Run: headless pygame with SDL's dummy video driver; simulated clock (each Clock.tick advances the game by its frame time, no real sleeping); random seed 0; keys injected as events and as key.get_pressed() state; no mouse input.
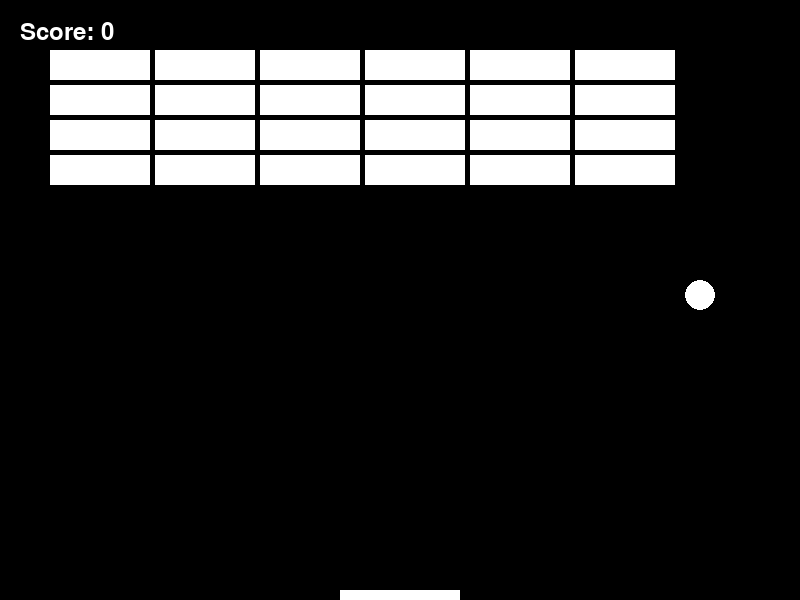
Frame 1 of 4 · flips 1–60 · no input
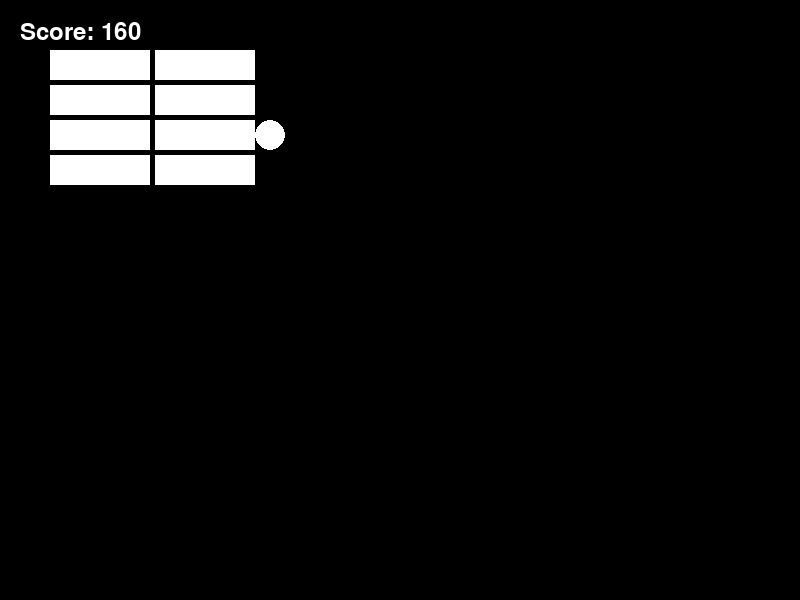
Frame 2 of 4 · flips 61–180 · tapped SPACE, RETURN · held RIGHT (→), D
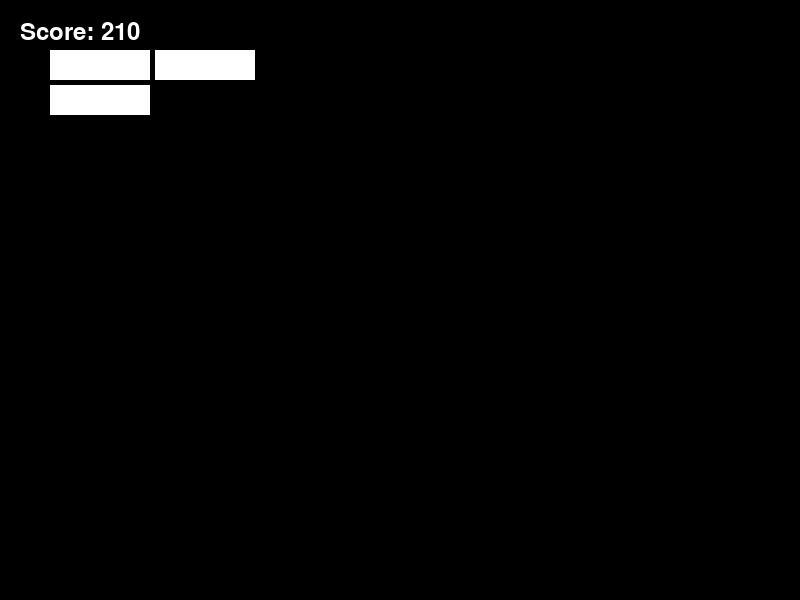
Frame 3 of 4 · flips 181–300 · held DOWN (↓), S
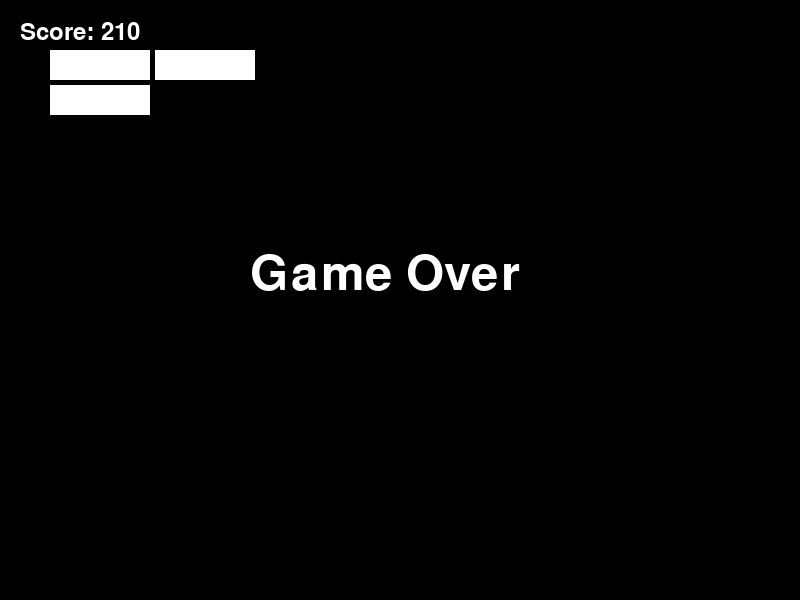
Frame 4 of 4 · flips 301–420 · held LEFT (←), A, UP (↑), W

The pygame program that drew these frames:

#pip install pygame
import pygame
import sys
import random

# Initialize Pygame
pygame.init()

# Constants
WIDTH, HEIGHT = 800, 600
BALL_SPEED = 5
PADDLE_SPEED = 10
WHITE = (255, 255, 255)
BLACK = (0, 0, 0)
RED = (255, 0, 0)
BRICK_WIDTH = 100
BRICK_HEIGHT = 30
BRICK_ROWS = 4
BRICK_COLS = 6

# Create the game window
screen = pygame.display.set_mode((WIDTH, HEIGHT))
pygame.display.set_caption("Block Breaker")

# Ball properties
ball = pygame.Rect(WIDTH // 2 - 15, HEIGHT - 20, 30, 30)
ball_speed_x, ball_speed_y = BALL_SPEED, -BALL_SPEED

# Paddle properties
paddle = pygame.Rect(WIDTH // 2 - 60, HEIGHT - 10, 120, 10)

# Brick properties
bricks = []
brick_color = [WHITE, RED]
for row in range(BRICK_ROWS):
    for col in range(BRICK_COLS):
        brick = pygame.Rect(
            col * (BRICK_WIDTH + 5) + 50,
            row * (BRICK_HEIGHT + 5) + 50,
            BRICK_WIDTH,
            BRICK_HEIGHT,
        )
        bricks.append(brick)

# Initialize the score
score = 0

# Game loop
while True:
    for event in pygame.event.get():
        if event.type == pygame.QUIT:
            pygame.quit()
            sys.exit()

    keys = pygame.key.get_pressed()
    if keys[pygame.K_LEFT]:
        paddle.x -= PADDLE_SPEED
    if keys[pygame.K_RIGHT]:
        paddle.x += PADDLE_SPEED

    # Move the ball
    ball.x += ball_speed_x
    ball.y += ball_speed_y

    # Ball collisions
    if ball.left <= 0 or ball.right >= WIDTH:
        ball_speed_x = -ball_speed_x
    if ball.top <= 0:
        ball_speed_y = -ball_speed_y

    # Paddle collision
    if ball.colliderect(paddle) and ball_speed_y > 0:
        ball_speed_y = -ball_speed_y

    # Brick collisions
    for brick in bricks:
        if ball.colliderect(brick):
            ball_speed_y = -ball_speed_y
            bricks.remove(brick)
            score += 10

    # Clear the screen
    screen.fill(BLACK)

    # Draw the bricks
    for brick in bricks:
        pygame.draw.rect(screen, brick_color[0], brick)

    # Draw the paddle
    pygame.draw.rect(screen, WHITE, paddle)

    # Draw the ball
    pygame.draw.ellipse(screen, WHITE, ball)

    # Display the score
    font = pygame.font.Font(None, 36)
    text = font.render(f"Score: {score}", True, WHITE)
    screen.blit(text, (20, 20))

    pygame.display.update()

    # Game over condition
    if ball.top > HEIGHT:
        font = pygame.font.Font(None, 72)
        text = font.render("Game Over", True, WHITE)
        screen.blit(text, (WIDTH // 2 - 150, HEIGHT // 2 - 50))
        pygame.display.update()
        pygame.time.wait(2000)
        pygame.quit()
        sys.exit()
